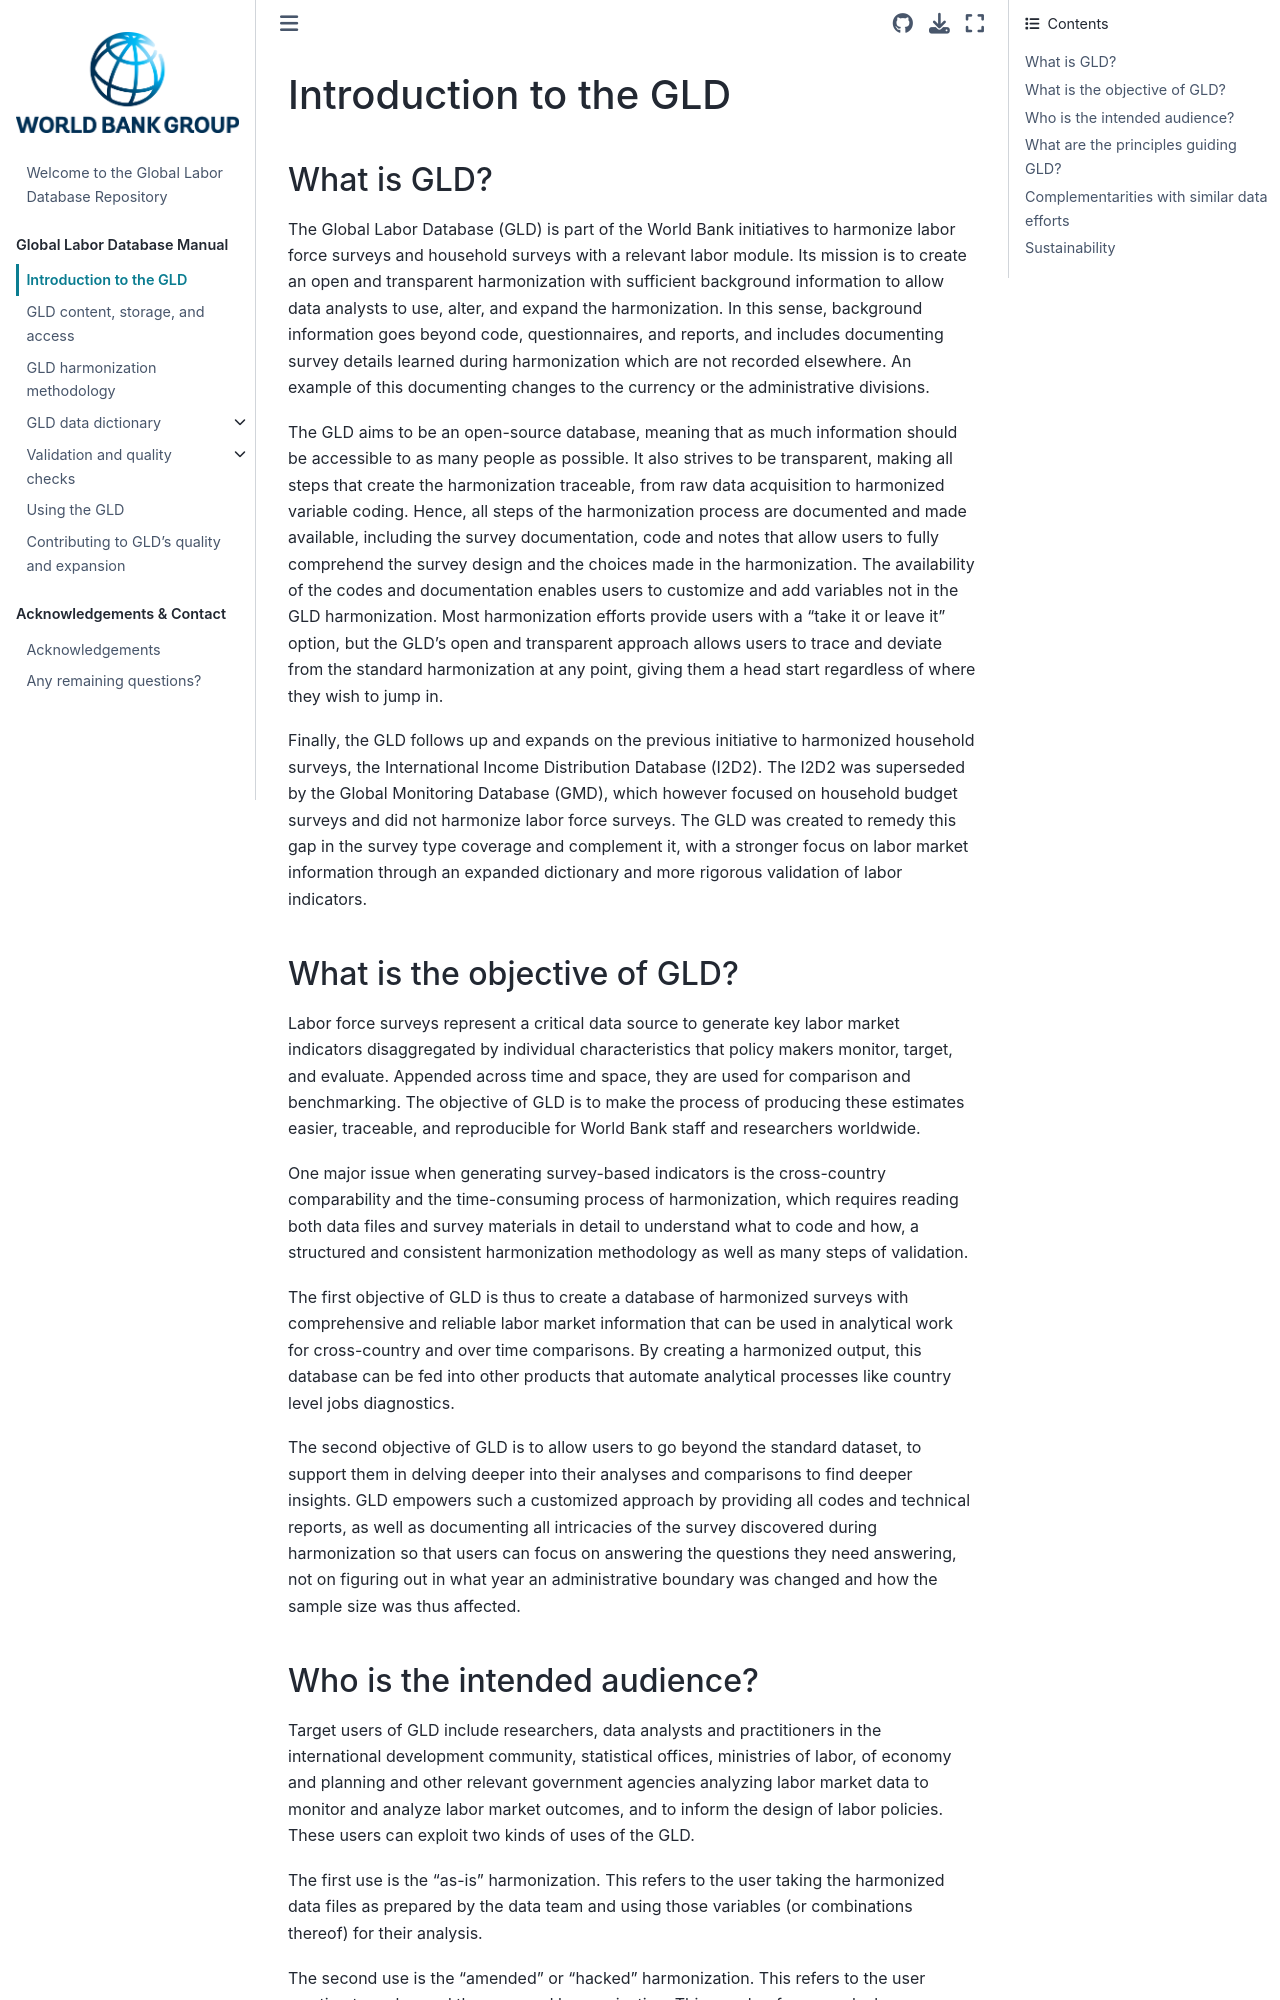

repository: worldbank/gld · page: Support/A - Guides and Documentation/GLD Manual Files/Introduction to the GLD.html · generator: jekyll

# Introduction to the GLD

## What is GLD?

The Global Labor Database (GLD) is part of the World Bank initiatives to harmonize labor force surveys and household surveys with a relevant labor module. Its mission is to create an open and transparent harmonization with sufficient background information to allow data analysts to use, alter, and expand the harmonization. In this sense, background information goes beyond code, questionnaires, and reports, and includes documenting survey details learned during harmonization which are not recorded elsewhere. An example of this documenting changes to the currency or the administrative divisions. 

The GLD aims to be an open-source database, meaning that as much information should be accessible to as many people as possible. It also strives to be transparent, making all steps that create the harmonization traceable, from raw data acquisition to harmonized variable coding. Hence, all steps of the harmonization process are documented and made available, including the survey documentation, code and notes that allow users to fully comprehend the survey design and the choices made in the harmonization. The availability of the codes and documentation enables users to customize and add variables not in the GLD harmonization. Most harmonization efforts provide users with a "take it or leave it" option, but the GLD's open and transparent approach allows users to trace and deviate from the standard harmonization at any point, giving them a head start regardless of where they wish to jump in.

Finally, the GLD follows up and expands on the previous initiative to harmonized household surveys, the International Income Distribution Database (I2D2). The I2D2 was superseded by the Global Monitoring Database (GMD), which however focused on household budget surveys and did not harmonize labor force surveys. The GLD was created to remedy this gap in the survey type coverage and complement it, with a stronger focus on labor market information through an expanded dictionary and more rigorous validation of labor indicators.

## What is the objective of GLD?

Labor force surveys represent a critical data source to generate key labor market indicators disaggregated by individual characteristics that policy makers monitor, target, and evaluate. Appended across time and space, they are used for comparison and benchmarking. The objective of GLD is to make the process of producing these estimates easier, traceable, and reproducible for World Bank staff and researchers worldwide.

One major issue when generating survey-based indicators is the cross-country comparability and the time-consuming process of harmonization, which requires reading both data files and survey materials in detail to understand what to code and how, a structured and consistent harmonization methodology as well as many steps of validation.

The first objective of GLD is thus to create a database of harmonized surveys with comprehensive and reliable labor market information that can be used in analytical work for cross-country and over time comparisons. By creating a harmonized output, this database can be fed into other products that automate analytical processes like country level jobs diagnostics. 

The second objective of GLD is to allow users to go beyond the standard dataset, to support them in delving deeper into their analyses and comparisons to find deeper insights. GLD empowers such a customized approach by providing all codes and technical reports, as well as documenting all intricacies of the survey discovered during harmonization so that users can focus on answering the questions they need answering, not on figuring out in what year an administrative boundary was changed and how the sample size was thus affected.
